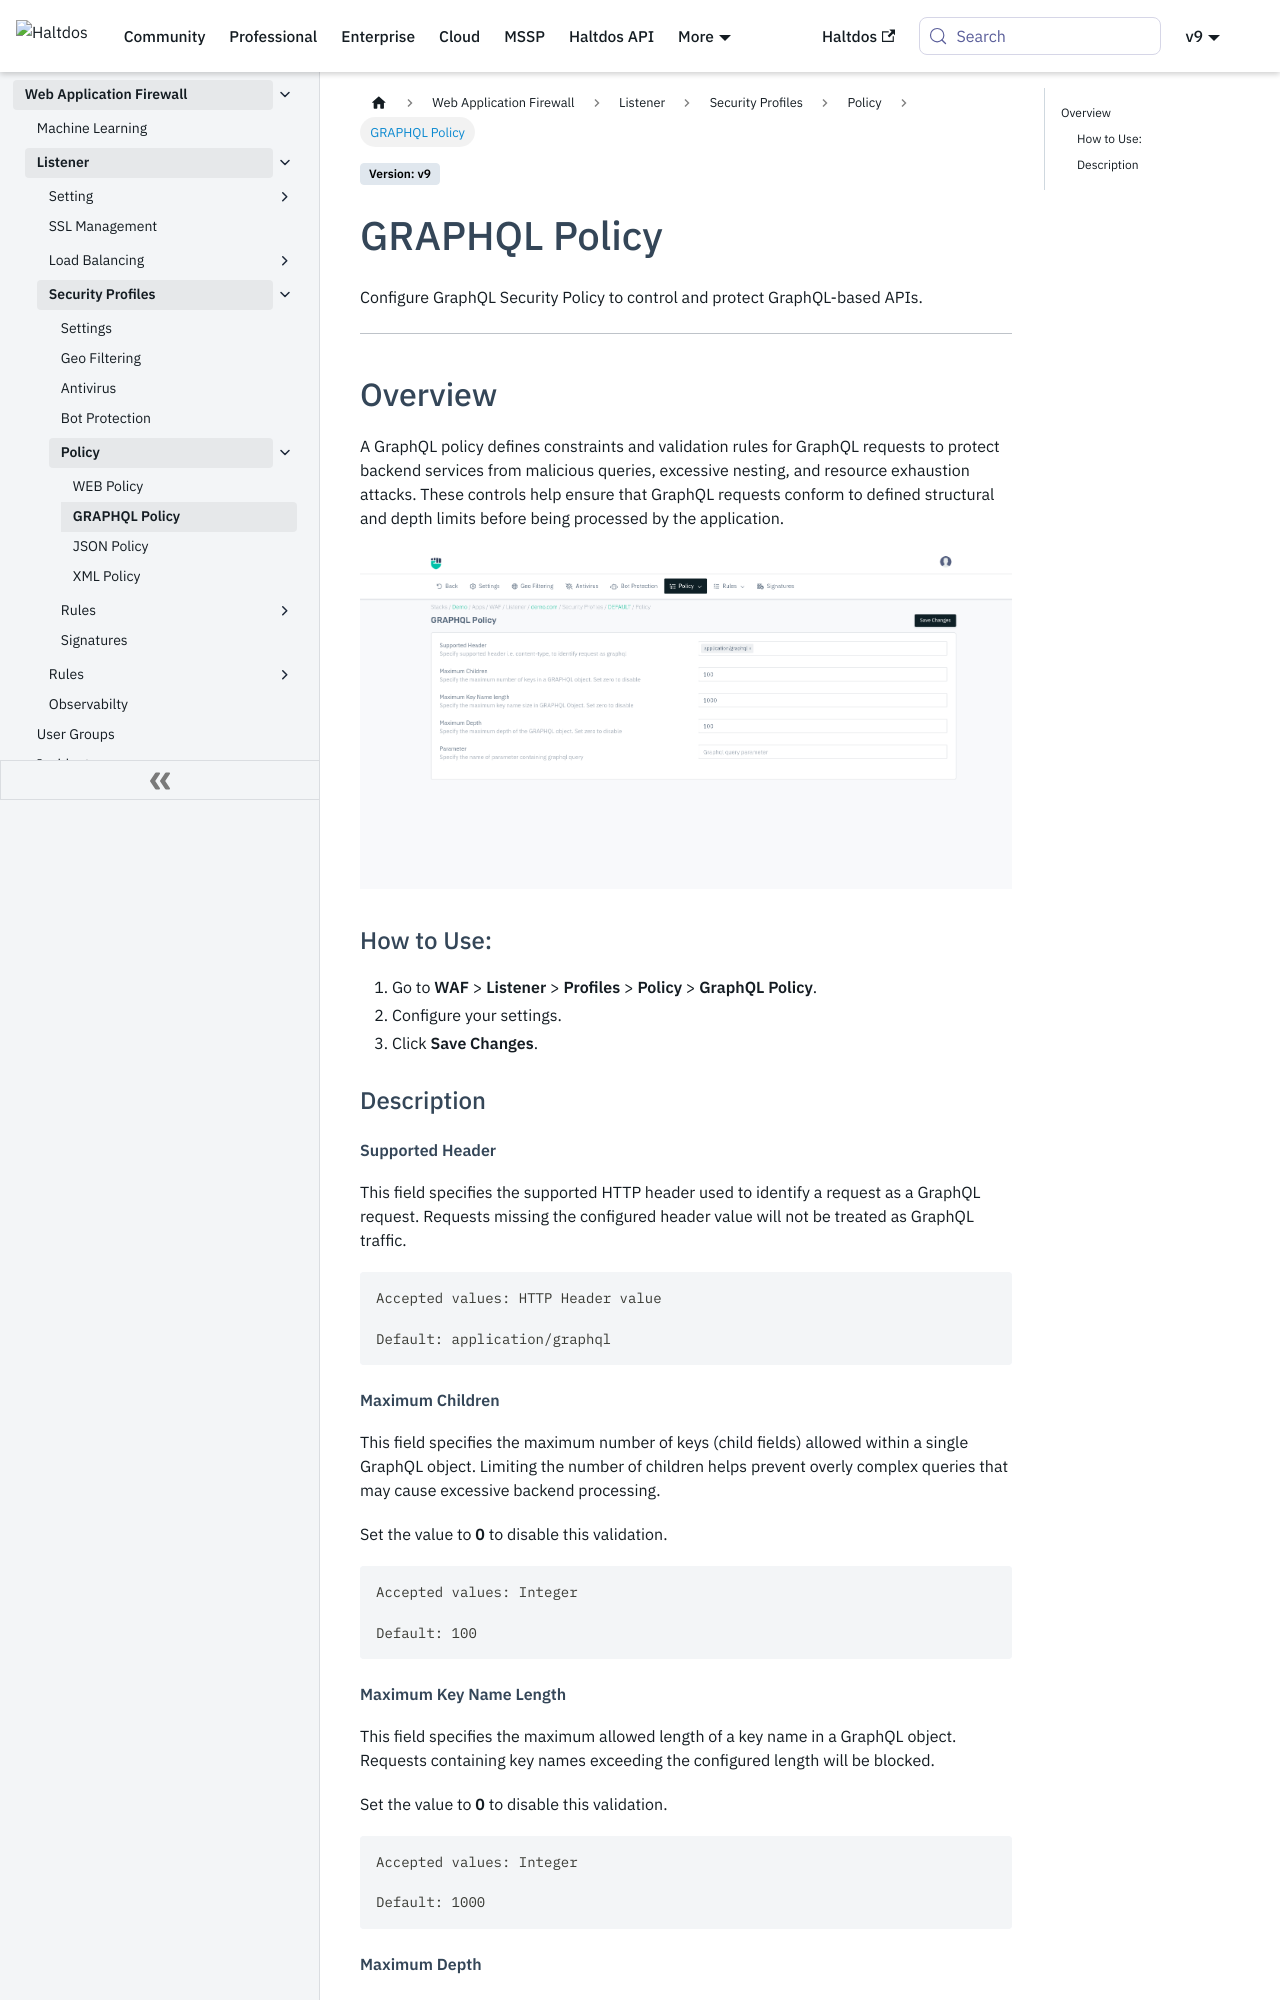

repository: halt-dos/hd-wiki-public · page: enterprise/waf/listener/profiles/policy/graphql_policy/index.html · generator: docusaurus

---
sidebar_position: 2
---

# GRAPHQL Policy
Configure GraphQL Security Policy to control and protect GraphQL-based APIs.

---


## Overview

A GraphQL policy defines constraints and validation rules for GraphQL requests to protect backend services from malicious queries, excessive nesting, and resource exhaustion attacks. These controls help ensure that GraphQL requests conform to defined structural and depth limits before being processed by the application.

![GraphQL Policy](/img/waf/v8/docs/graphQL_policy.png)

### How to Use:
1. Go to **WAF** > **Listener** > **Profiles** > **Policy** > **GraphQL Policy**.
2. Configure your settings.
3. Click **Save Changes**.

### Description

##### **Supported Header**
This field specifies the supported HTTP header used to identify a request as a GraphQL request. Requests missing the configured header value will not be treated as GraphQL traffic.

```
Accepted values: HTTP Header value

Default: application/graphql
```

##### **Maximum Children**
This field specifies the maximum number of keys (child fields) allowed within a single GraphQL object. Limiting the number of children helps prevent overly complex queries that may cause excessive backend processing.

Set the value to **0** to disable this validation.

```
Accepted values: Integer

Default: 100
```
